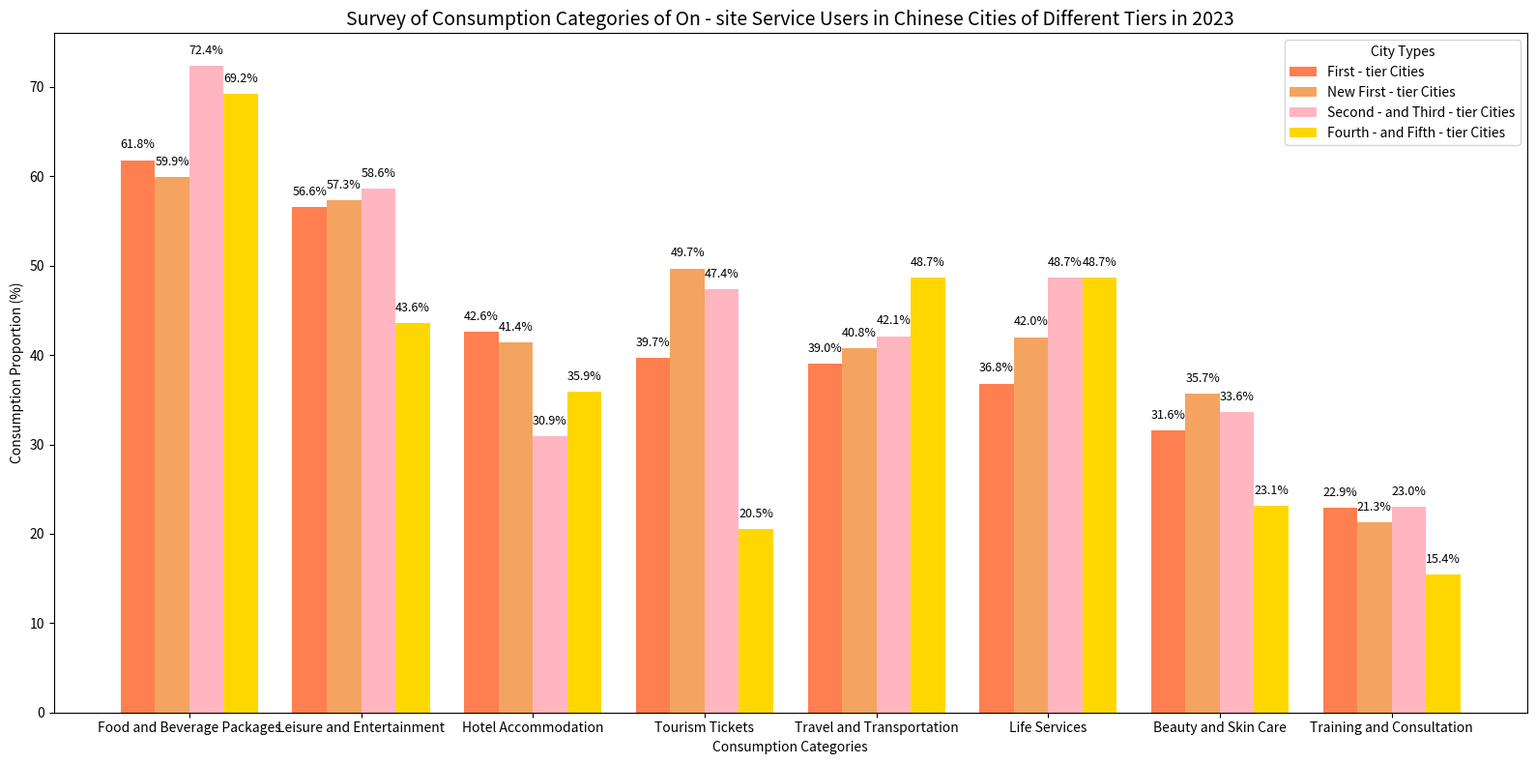

Python code for this plot:
import matplotlib.pyplot as plt
import numpy as np

# Data organization (grouped by category, each category contains the proportion of each tier of cities)
categories = [
    "Food and Beverage Packages", "Leisure and Entertainment", "Hotel Accommodation", "Tourism Tickets",
    "Travel and Transportation", "Life Services", "Beauty and Skin Care", "Training and Consultation"
]
# Proportions (%) of first-tier cities, new first-tier cities, second - and third - tier cities, and fourth - and fifth - tier cities under each category
data = {
    "Food and Beverage Packages": [61.8, 59.9, 72.4, 69.2],
    "Leisure and Entertainment": [56.6, 57.3, 58.6, 43.6],
    "Hotel Accommodation": [42.6, 41.4, 30.9, 35.9],
    "Tourism Tickets": [39.7, 49.7, 47.4, 20.5],
    "Travel and Transportation": [39.0, 40.8, 42.1, 48.7],
    "Life Services": [36.8, 42.0, 48.7, 48.7],
    "Beauty and Skin Care": [31.6, 35.7, 33.6, 23.1],
    "Training and Consultation": [22.9, 21.3, 23.0, 15.4]
}
# Colors corresponding to each tier of cities (consistent with the legend)
colors = ['coral', 'sandybrown', 'lightpink', 'gold']
# Labels for each tier of cities
city_labels = ["First - tier Cities", "New First - tier Cities", "Second - and Third - tier Cities", "Fourth - and Fifth - tier Cities"]

x = np.arange(len(categories))  # x - axis coordinates (one position for each category)
bar_width = 0.2  # Width of each city - type bar

fig, ax = plt.subplots(figsize=(16, 8))

# Loop to draw bars for each city type
for i in range(4):
    ax.bar(
        x + i * bar_width,  # Control the x - position of the bars to achieve grouping
        [data[cat][i] for cat in categories],  # Take the proportion of the i - th city type under each category
        width=bar_width,
        color=colors[i],
        label=city_labels[i]
    )

ax.set_title('Survey of Consumption Categories of On - site Service Users in Chinese Cities of Different Tiers in 2023', fontsize=14)
ax.set_ylabel('Consumption Proportion (%)')
ax.set_xlabel('Consumption Categories')
ax.set_xticks(x + bar_width * 1.5)  # Adjust the position of x - axis ticks to place labels in the middle of the groups
ax.set_xticklabels(categories)
ax.legend(title='City Types', loc='upper right')

# Add numerical annotations
for i in range(len(categories)):
    for j in range(4):
        value = data[categories[i]][j]
        ax.text(
            x[i] + j * bar_width,
            value + 1,
            f'{value}%',
            ha='center',
            va='bottom',
            color='black',
            fontsize=9
        )

plt.tight_layout()
plt.show()
